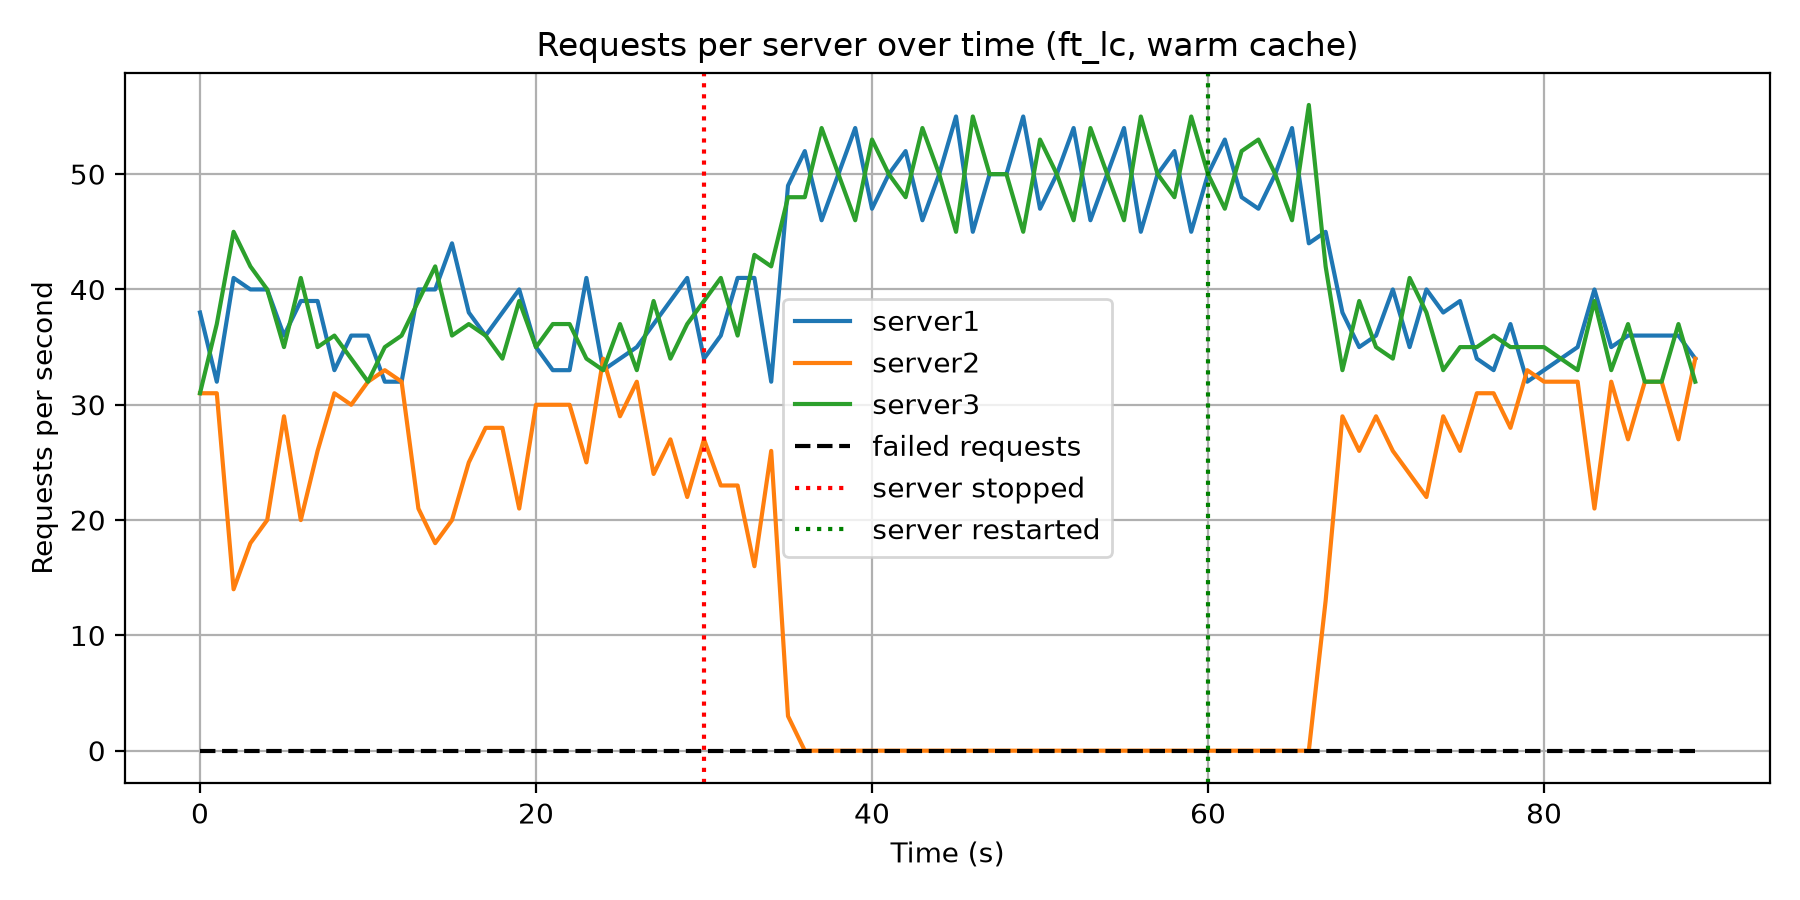

Source data for this figure (header and first rows):
second, ok, failed, mean_latency_ms, cache_hits, cache_misses, server1, server2, server3
0, 100, 0, 11.6, 100, 0, 38, 31, 31
1, 100, 0, 11.47, 100, 0, 32, 31, 37
2, 100, 0, 12.16, 100, 0, 41, 14, 45
3, 100, 0, 13.39, 100, 0, 40, 18, 42
4, 100, 0, 15.03, 100, 0, 40, 20, 40
5, 100, 0, 11.6, 100, 0, 36, 29, 35
6, 100, 0, 13.37, 100, 0, 39, 20, 41
7, 100, 0, 13.1, 100, 0, 39, 26, 35
8, 100, 0, 12.09, 100, 0, 33, 31, 36
9, 100, 0, 10.49, 100, 0, 36, 30, 34
10, 100, 0, 10.46, 100, 0, 36, 32, 32
11, 100, 0, 10.43, 100, 0, 32, 33, 35
12, 100, 0, 10.88, 100, 0, 32, 32, 36
13, 100, 0, 12.54, 100, 0, 40, 21, 39
14, 100, 0, 14.66, 100, 0, 40, 18, 42
15, 100, 0, 12.77, 100, 0, 44, 20, 36
16, 100, 0, 12.16, 100, 0, 38, 25, 37
17, 100, 0, 12.42, 100, 0, 36, 28, 36
18, 100, 0, 10.69, 100, 0, 38, 28, 34
19, 100, 0, 12.2, 100, 0, 40, 21, 39
20, 100, 0, 10.6, 100, 0, 35, 30, 35
21, 100, 0, 11.55, 100, 0, 33, 30, 37
22, 100, 0, 10.98, 100, 0, 33, 30, 37
23, 100, 0, 12.74, 100, 0, 41, 25, 34
24, 100, 0, 10.4, 100, 0, 33, 34, 33
25, 100, 0, 10.99, 100, 0, 34, 29, 37
26, 100, 0, 11.31, 100, 0, 35, 32, 33
27, 100, 0, 12.47, 100, 0, 37, 24, 39
28, 100, 0, 11.44, 100, 0, 39, 27, 34
29, 100, 0, 12.02, 100, 0, 41, 22, 37
30, 100, 0, 12.5, 100, 0, 34, 27, 39
31, 100, 0, 11.9, 100, 0, 36, 23, 41
32, 100, 0, 13.13, 100, 0, 41, 23, 36
33, 100, 0, 13.53, 100, 0, 41, 16, 43
34, 100, 0, 12.01, 100, 0, 32, 26, 42
35, 100, 0, 12.32, 100, 0, 49, 3, 48
36, 100, 0, 12.55, 100, 0, 52, 0, 48
37, 100, 0, 13.24, 100, 0, 46, 0, 54
38, 100, 0, 11.32, 100, 0, 50, 0, 50
39, 100, 0, 11.42, 100, 0, 54, 0, 46
40, 100, 0, 10.94, 100, 0, 47, 0, 53
41, 100, 0, 11.82, 100, 0, 50, 0, 50
42, 100, 0, 11.11, 100, 0, 52, 0, 48
43, 100, 0, 13.71, 100, 0, 46, 0, 54
44, 100, 0, 10.42, 100, 0, 50, 0, 50
45, 100, 0, 12.54, 100, 0, 55, 0, 45
46, 100, 0, 11.7, 100, 0, 45, 0, 55
47, 100, 0, 10.14, 100, 0, 50, 0, 50
48, 100, 0, 10.47, 100, 0, 50, 0, 50
49, 100, 0, 12.81, 100, 0, 55, 0, 45
50, 100, 0, 10.55, 100, 0, 47, 0, 53
51, 100, 0, 10.37, 100, 0, 50, 0, 50
52, 100, 0, 11.53, 100, 0, 54, 0, 46
53, 100, 0, 12.84, 100, 0, 46, 0, 54
54, 100, 0, 10.21, 100, 0, 50, 0, 50
55, 100, 0, 12.11, 100, 0, 54, 0, 46
56, 100, 0, 11.01, 100, 0, 45, 0, 55
57, 100, 0, 9.846, 100, 0, 50, 0, 50
58, 100, 0, 10.77, 100, 0, 52, 0, 48
59, 100, 0, 12.17, 100, 0, 45, 0, 55
... 30 more rows
